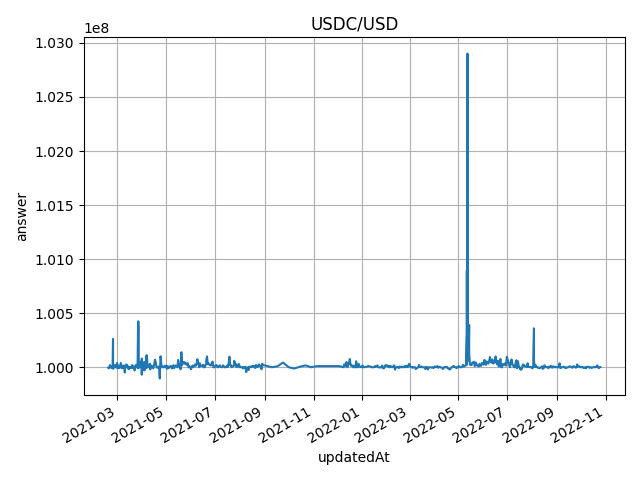

Values plotted in this chart, from the file beside it:
roundId, answer, updatedAt, phaseId, aggregatorRoundId, dateTimeAt
18446744073709551617, 99997500, 1613585410, 1, 1, 2021-02-17 18:10:10
18446744073709551618, 100000000, 1613591031, 1, 2, 2021-02-17 19:43:51
18446744073709551619, 99990238, 1613606724, 1, 3, 2021-02-18 00:05:24
18446744073709551620, 100000000, 1613719344, 1, 4, 2021-02-19 07:22:24
18446744073709551621, 100000000, 1613742539, 1, 5, 2021-02-19 13:48:59
18446744073709551622, 100020696, 1613747205, 1, 6, 2021-02-19 15:06:45
18446744073709551623, 100012929, 1613747474, 1, 7, 2021-02-19 15:11:14
18446744073709551624, 100000877, 1613833868, 1, 8, 2021-02-20 15:11:08
18446744073709551625, 100005000, 1613853539, 1, 9, 2021-02-20 20:38:59
18446744073709551626, 100005000, 1613939923, 1, 10, 2021-02-21 20:38:43
18446744073709551627, 99991358, 1613944447, 1, 11, 2021-02-21 21:54:07
18446744073709551628, 100005000, 1614030822, 1, 12, 2021-02-22 21:53:42
18446744073709551629, 100020000, 1614032321, 1, 13, 2021-02-22 22:18:41
18446744073709551630, 100261988, 1614073068, 1, 14, 2021-02-23 09:37:48
18446744073709551631, 100025000, 1614077258, 1, 15, 2021-02-23 10:47:38
18446744073709551632, 99985522, 1614096417, 1, 16, 2021-02-23 16:06:57
18446744073709551633, 100015000, 1614182799, 1, 17, 2021-02-24 16:06:39
18446744073709551634, 100011037, 1614269185, 1, 18, 2021-02-25 16:06:25
18446744073709551635, 100020683, 1614277759, 1, 19, 2021-02-25 18:29:19
18446744073709551636, 100005000, 1614354504, 1, 20, 2021-02-26 15:48:24
18446744073709551637, 100000000, 1614355144, 1, 21, 2021-02-26 15:59:04
18446744073709551638, 100000000, 1614441575, 1, 22, 2021-02-27 15:59:35
18446744073709551639, 99995000, 1614456386, 1, 23, 2021-02-27 20:06:26
18446744073709551640, 99995000, 1614456722, 1, 24, 2021-02-27 20:12:02
18446744073709551641, 100037363, 1614504444, 1, 25, 2021-02-28 09:27:24
18446744073709551642, 100013085, 1614504854, 1, 26, 2021-02-28 09:34:14
18446744073709551643, 100034012, 1614509015, 1, 27, 2021-02-28 10:43:35
18446744073709551644, 100000000, 1614595328, 1, 28, 2021-03-01 10:42:08
18446744073709551645, 99989654, 1614640873, 1, 29, 2021-03-01 23:21:13
18446744073709551646, 100014859, 1614727235, 1, 30, 2021-03-02 23:20:35
18446744073709551647, 100000000, 1614729819, 1, 31, 2021-03-03 00:03:39
18446744073709551648, 99995000, 1614816248, 1, 32, 2021-03-04 00:04:08
18446744073709551649, 100000313, 1614819500, 1, 33, 2021-03-04 00:58:20
18446744073709551650, 100010351, 1614905890, 1, 34, 2021-03-05 00:58:10
18446744073709551651, 100039589, 1614909054, 1, 35, 2021-03-05 01:50:54
18446744073709551652, 100002500, 1614986281, 1, 36, 2021-03-05 23:18:01
18446744073709551653, 100015000, 1615055857, 1, 37, 2021-03-06 18:37:37
18446744073709551654, 99990000, 1615058747, 1, 38, 2021-03-06 19:25:47
18446744073709551655, 100000000, 1615076869, 1, 39, 2021-03-07 00:27:49
18446744073709551656, 100000000, 1615162401, 1, 40, 2021-03-08 00:13:21
18446744073709551657, 100005000, 1615200578, 1, 41, 2021-03-08 10:49:38
18446744073709551658, 100000000, 1615201645, 1, 42, 2021-03-08 11:07:25
18446744073709551659, 100008481, 1615203699, 1, 43, 2021-03-08 11:41:39
18446744073709551660, 100000000, 1615248299, 1, 44, 2021-03-09 00:04:59
18446744073709551661, 100016660, 1615253335, 1, 45, 2021-03-09 01:28:55
18446744073709551662, 100008547, 1615254094, 1, 46, 2021-03-09 01:41:34
18446744073709551663, 100001658, 1615254265, 1, 47, 2021-03-09 01:44:25
18446744073709551664, 100000188, 1615336254, 1, 48, 2021-03-10 00:30:54
18446744073709551665, 99992904, 1615338099, 1, 49, 2021-03-10 01:01:39
18446744073709551666, 99951456, 1615342586, 1, 50, 2021-03-10 02:16:26
18446744073709551667, 99997252, 1615342597, 1, 51, 2021-03-10 02:16:37
18446744073709551668, 100005000, 1615428984, 1, 52, 2021-03-11 02:16:24
18446744073709551669, 100000000, 1615494566, 1, 53, 2021-03-11 20:29:26
18446744073709551670, 100000000, 1615495104, 1, 54, 2021-03-11 20:38:24
18446744073709551671, 100020052, 1615507361, 1, 55, 2021-03-12 00:02:41
18446744073709551672, 100026239, 1615508198, 1, 56, 2021-03-12 00:16:38
18446744073709551673, 100005000, 1615594623, 1, 57, 2021-03-13 00:17:03
18446744073709551674, 100018494, 1615595838, 1, 58, 2021-03-13 00:37:18
18446744073709551675, 100008636, 1615596063, 1, 59, 2021-03-13 00:41:03
18446744073709551676, 99995000, 1615667398, 1, 60, 2021-03-13 20:29:58
... 627 more rows
